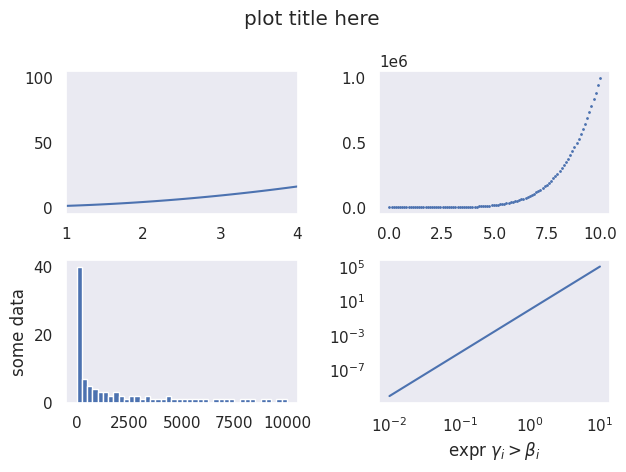

Recreate this plot in Python.
"""
- create OO subplots in fig
- line, scatter, hist, and loglog
- modify axes, 
- clear axis and restart

OO syntax: https://python4mpia.github.io/plotting/advanced.html

examples: https://matplotlib.org/tutorials/introductory/sample_plots.html#sphx-glr-tutorials-introductory-sample-plots-py

ref: https://matplotlib.org/gallery/subplots_axes_and_figures/subplot_toolbar.html#
sphx-glr-gallery-subplots-axes-and-figures-subplot-toolbar-py

"""
import numpy as np
import matplotlib.pyplot as plt
#these two lines set the style for matplotlib
import seaborn as sns
sns.set(style="dark")

x = np.linspace(.01, 10, 100)

#plot content:
fig, ((ax1, ax2), (ax3, ax4)) = plt.subplots(2,2)
fig.suptitle('plot title here')

ax1.plot(x,x**2)
ax2.scatter(x,x**3, s=10)
ax3.hist(x**4, 40)
ax4.loglog(x, x**5)

# add labels, etc
ax1.set_xlim(1,4)
ax2.set_xlabel('plot 2')
ax3.set_ylabel('some data')
ax4.set_xlabel(r'expr $\gamma_i > \beta_i$')

ax2.cla()
ax2.scatter(x, x**6, s=1)


# fix overlap/crowding:
fig.tight_layout()
# fig.tight_layout(rect=[0, 0.03, 1, 0.95])

